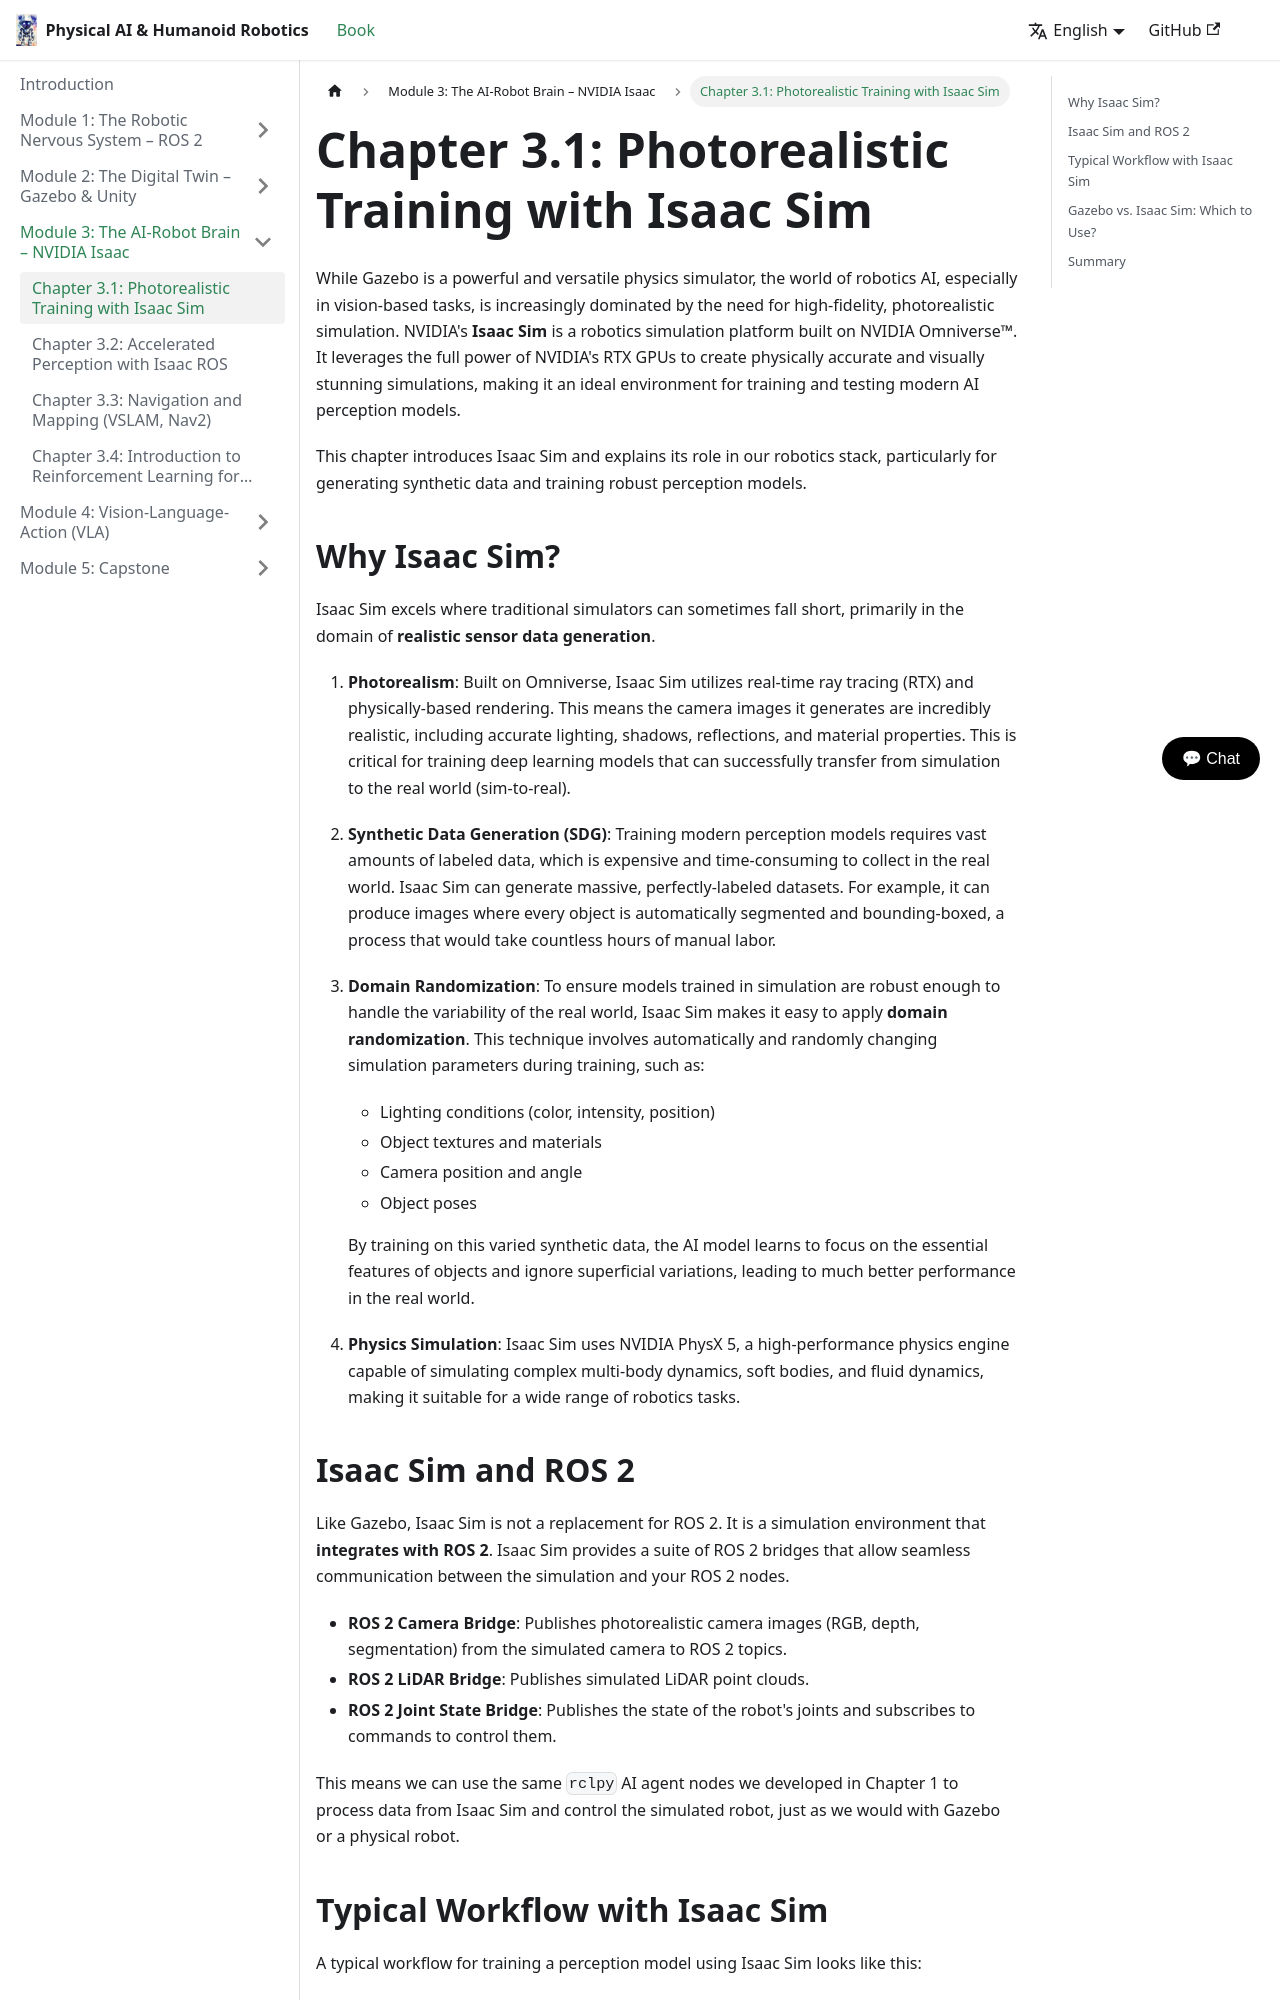

repository: Zaibunis/Physical-AI-Humanoid-Robotics-Textbook · page: docs/nvidia-isaac/isaac-sim/index.html · generator: docusaurus

---
sidebar_position: 1
---

# Chapter 3.1: Photorealistic Training with Isaac Sim

While Gazebo is a powerful and versatile physics simulator, the world of robotics AI, especially in vision-based tasks, is increasingly dominated by the need for high-fidelity, photorealistic simulation. NVIDIA's **Isaac Sim** is a robotics simulation platform built on NVIDIA Omniverse™. It leverages the full power of NVIDIA's RTX GPUs to create physically accurate and visually stunning simulations, making it an ideal environment for training and testing modern AI perception models.

This chapter introduces Isaac Sim and explains its role in our robotics stack, particularly for generating synthetic data and training robust perception models.

## Why Isaac Sim?

Isaac Sim excels where traditional simulators can sometimes fall short, primarily in the domain of **realistic sensor data generation**.

1.  **Photorealism**: Built on Omniverse, Isaac Sim utilizes real-time ray tracing (RTX) and physically-based rendering. This means the camera images it generates are incredibly realistic, including accurate lighting, shadows, reflections, and material properties. This is critical for training deep learning models that can successfully transfer from simulation to the real world (sim-to-real).

2.  **Synthetic Data Generation (SDG)**: Training modern perception models requires vast amounts of labeled data, which is expensive and time-consuming to collect in the real world. Isaac Sim can generate massive, perfectly-labeled datasets. For example, it can produce images where every object is automatically segmented and bounding-boxed, a process that would take countless hours of manual labor.

3.  **Domain Randomization**: To ensure models trained in simulation are robust enough to handle the variability of the real world, Isaac Sim makes it easy to apply **domain randomization**. This technique involves automatically and randomly changing simulation parameters during training, such as:
    -   Lighting conditions (color, intensity, position)
    -   Object textures and materials
    -   Camera position and angle
    -   Object poses

    By training on this varied synthetic data, the AI model learns to focus on the essential features of objects and ignore superficial variations, leading to much better performance in the real world.

4.  **Physics Simulation**: Isaac Sim uses NVIDIA PhysX 5, a high-performance physics engine capable of simulating complex multi-body dynamics, soft bodies, and fluid dynamics, making it suitable for a wide range of robotics tasks.
